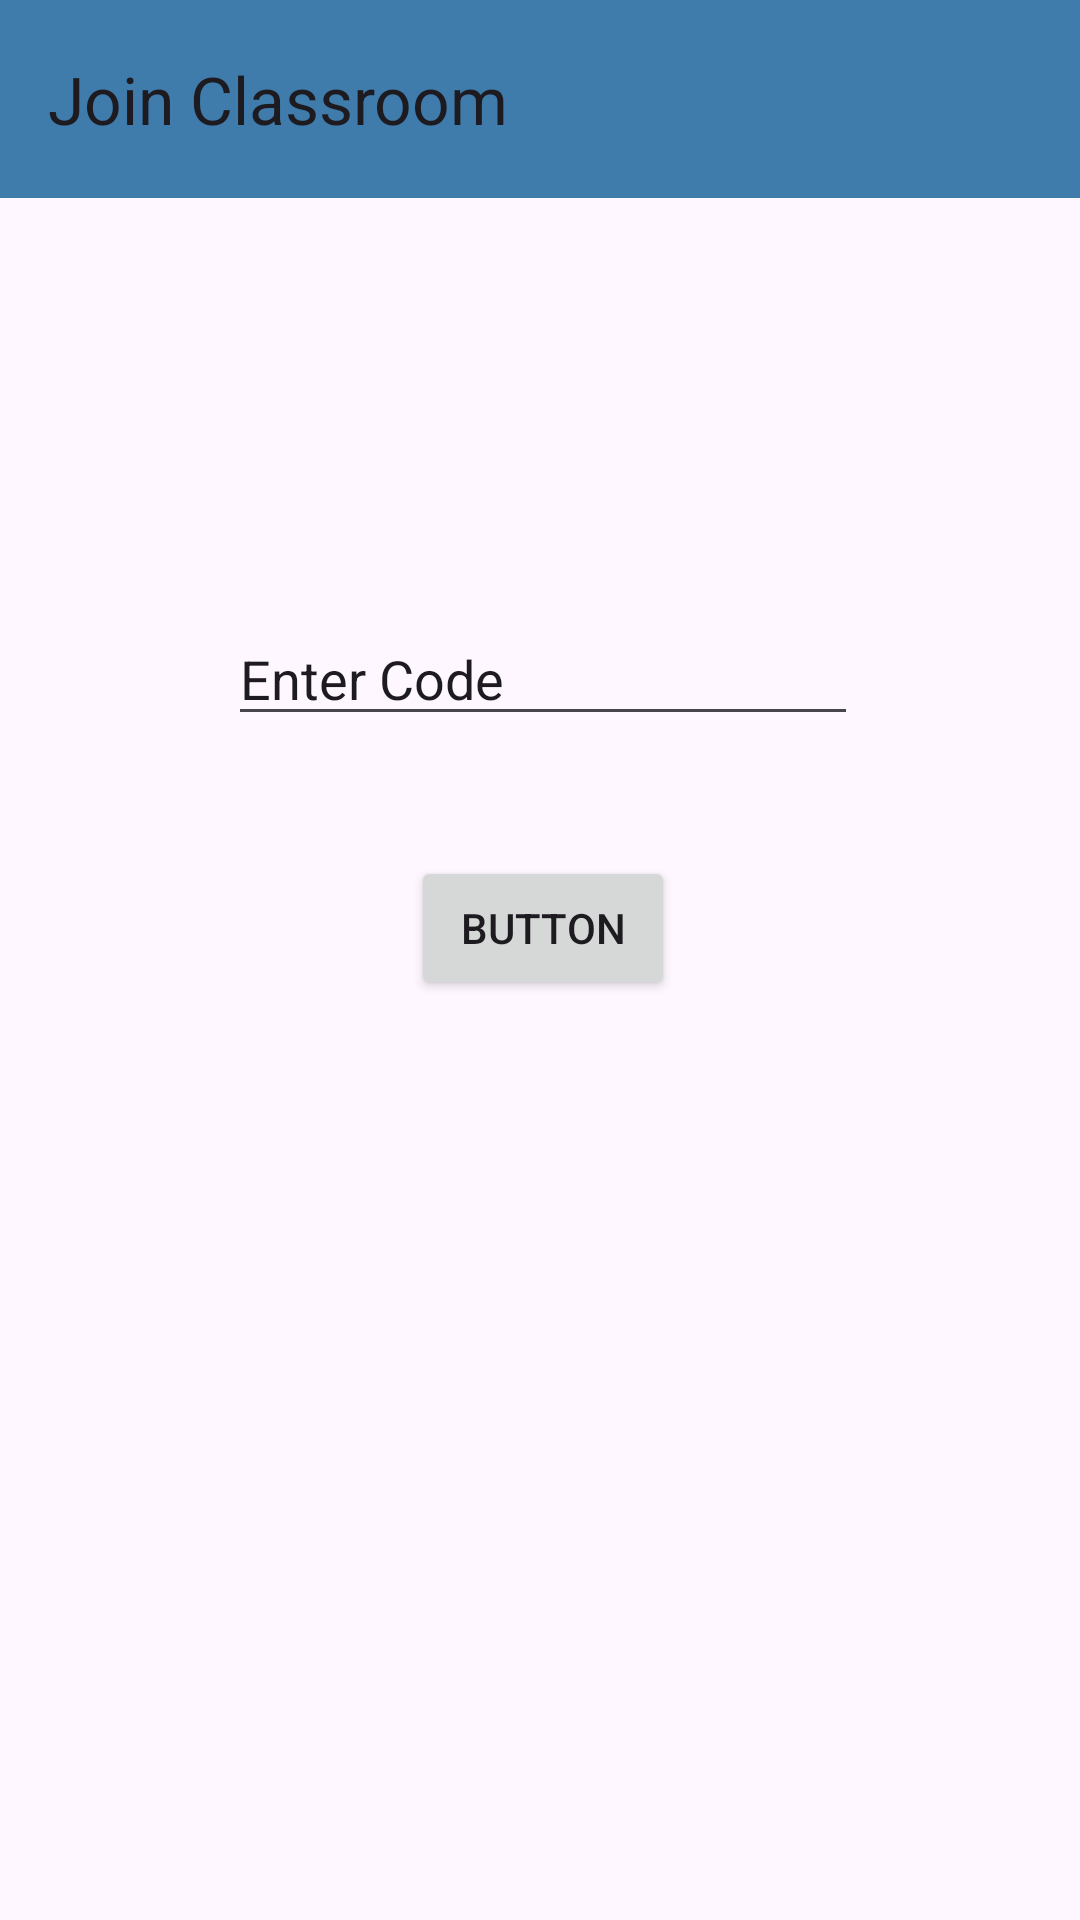

Android layout source for this screen:
<!-- AndroidManifest.xml: application theme Theme.Acadia -->
<!-- res/layout/activity_join_new_classroom.xml -->
<?xml version="1.0" encoding="utf-8"?>
<androidx.constraintlayout.widget.ConstraintLayout xmlns:android="http://schemas.android.com/apk/res/android"
    xmlns:app="http://schemas.android.com/apk/res-auto"
    xmlns:tools="http://schemas.android.com/tools"
    android:layout_width="match_parent"
    android:background="@drawable/bggci"
    android:layout_height="match_parent">

    <androidx.appcompat.widget.Toolbar
        android:id="@+id/toolbar"
        android:layout_width="416dp"
        android:layout_height="66dp"
        android:layout_marginEnd="7dp"
        android:layout_marginBottom="16dp"
        android:background="#3F7CAC"
        app:layout_constraintHorizontal_bias="0.0"
        app:layout_constraintStart_toStartOf="parent"
        app:layout_constraintTop_toTopOf="parent"
        app:layout_constraintVertical_bias="0.666"
        app:title="Join Classroom" />

    <Button
        android:id="@+id/btn_classroom_code"
        android:layout_width="wrap_content"
        android:layout_height="wrap_content"
        android:layout_marginTop="40dp"
        android:text="Button"
        app:layout_constraintEnd_toEndOf="@+id/editTextText"
        app:layout_constraintStart_toStartOf="@+id/editTextText"
        app:layout_constraintTop_toBottomOf="@+id/editTextText" />

    <EditText
        android:id="@+id/editTextText"
        android:layout_width="wrap_content"
        android:layout_height="wrap_content"
        android:layout_marginStart="76dp"
        android:layout_marginTop="204dp"
        android:ems="10"
        android:inputType="text"
        android:text="Enter Code"
        app:layout_constraintStart_toStartOf="parent"
        app:layout_constraintTop_toTopOf="parent" />
</androidx.constraintlayout.widget.ConstraintLayout>
<!-- resources referenced by this layout -->
<resources>
  <style name="Theme.Acadia" parent="Base.Theme.Acadia" />
  <style name="Base.Theme.Acadia" parent="Theme.Material3.DayNight.NoActionBar">
          
          
          <item name="colorPrimary">#2488F6</item>
      </style>
</resources>
